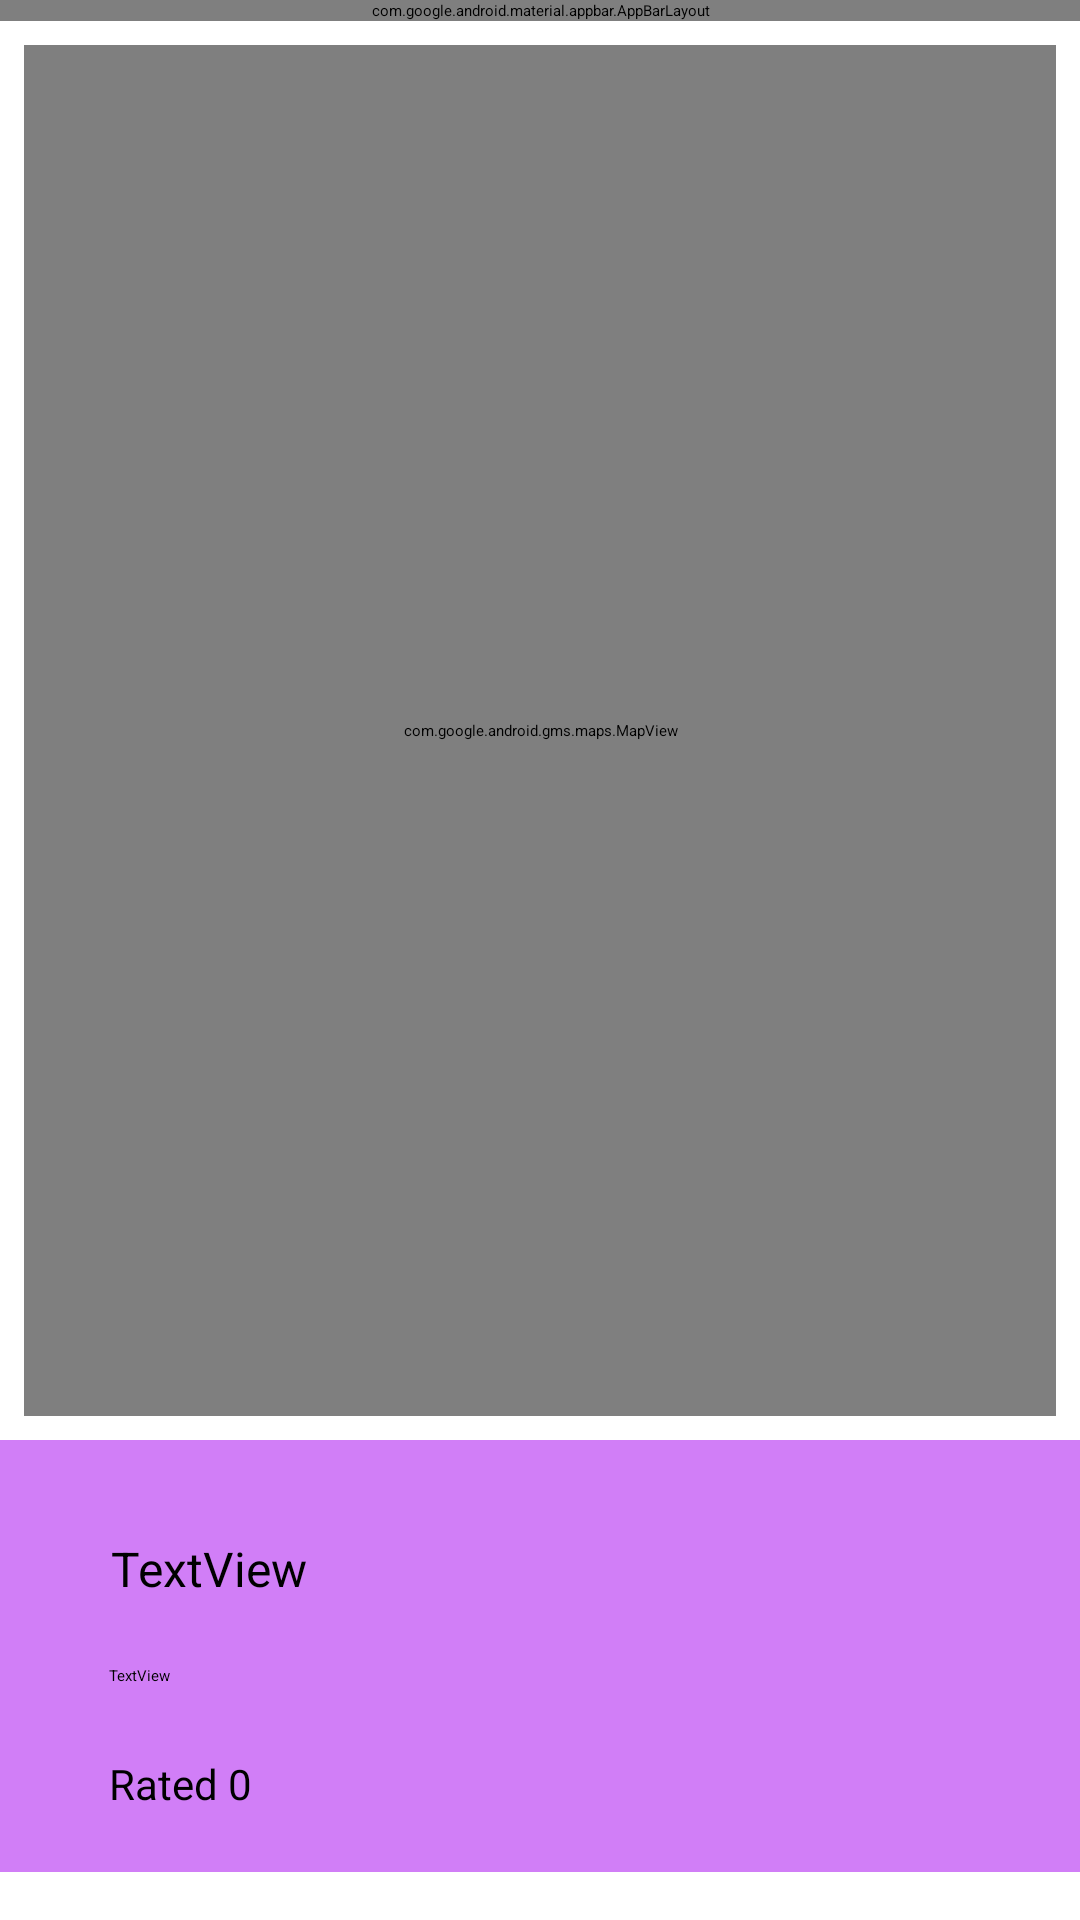

Produce the Android XML layout that renders to this screen, including the resource entries it uses.
<!-- AndroidManifest.xml: application theme Theme.salon -->
<!-- res/layout/activity_salon_maps.xml -->
<?xml version="1.0" encoding="utf-8"?>
<androidx.constraintlayout.widget.ConstraintLayout xmlns:android="http://schemas.android.com/apk/res/android"
    xmlns:app="http://schemas.android.com/apk/res-auto"
    xmlns:tools="http://schemas.android.com/tools"
    android:id="@+id/coordinatorLayout"
    android:layout_width="match_parent"
    android:layout_height="match_parent"
    tools:context="com.setu.salonfinderapp.activities.SalonMapsActivity">

    <com.google.android.material.appbar.AppBarLayout
        android:id="@+id/appBarLayout2"
        android:layout_width="0dp"
        android:layout_height="wrap_content"
        android:background="@color/colorAccent"
        android:fitsSystemWindows="true"
        app:elevation="0dip"
        app:layout_constraintBottom_toTopOf="@+id/include"
        app:layout_constraintEnd_toEndOf="parent"
        app:layout_constraintStart_toStartOf="parent"
        app:layout_constraintTop_toTopOf="parent"
        app:theme="@style/ThemeOverlay.AppCompat.Dark.ActionBar">

        <androidx.appcompat.widget.Toolbar
            android:id="@+id/toolbar"
            android:layout_width="match_parent"
            android:layout_height="wrap_content"
            app:titleTextColor="@color/colorPrimary" />
    </com.google.android.material.appbar.AppBarLayout>

    <include
        android:id="@+id/include"
        layout="@layout/content_salon_maps"
        android:layout_width="0dp"
        android:layout_height="0dp"
        app:layout_constraintBottom_toBottomOf="parent"
        app:layout_constraintEnd_toEndOf="parent"
        app:layout_constraintStart_toStartOf="parent"
        app:layout_constraintTop_toBottomOf="@+id/appBarLayout2" />

</androidx.constraintlayout.widget.ConstraintLayout>
<!-- res/layout/content_salon_maps.xml (included above) -->
<?xml version="1.0" encoding="utf-8"?>
<androidx.constraintlayout.widget.ConstraintLayout xmlns:android="http://schemas.android.com/apk/res/android"
    xmlns:app="http://schemas.android.com/apk/res-auto"
    android:layout_width="match_parent"
    android:layout_height="match_parent"
    app:layout_behavior="@string/appbar_scrolling_view_behavior">

    <androidx.cardview.widget.CardView
        android:id="@+id/cardView"
        android:layout_width="380dp"
        android:layout_height="144dp"
        android:layout_marginBottom="16dp"
        app:layout_constraintBottom_toBottomOf="parent"
        app:layout_constraintEnd_toEndOf="parent"
        app:layout_constraintHorizontal_bias="0.483"
        app:layout_constraintStart_toStartOf="parent">

        <androidx.constraintlayout.widget.ConstraintLayout
            android:layout_width="match_parent"
            android:layout_height="match_parent"
            android:background="#D17EF7 ">

            <ImageView
                android:id="@+id/currentImage"
                android:layout_width="127dp"
                android:layout_height="110dp"
                android:layout_marginEnd="16dp"
                app:layout_constraintBottom_toBottomOf="parent"
                app:layout_constraintEnd_toEndOf="parent"
                app:layout_constraintTop_toTopOf="parent"
                app:layout_constraintVertical_bias="0.529"
                app:srcCompat="@mipmap/ic_launcher" />

            <TextView
                android:id="@+id/currentTitle"
                android:layout_width="145dp"
                android:layout_height="35dp"
                android:layout_marginTop="32dp"
                android:text="TextView"
                android:textColor="@color/black"
                android:textSize="16sp"
                app:layout_constraintEnd_toStartOf="@+id/currentImage"
                app:layout_constraintStart_toStartOf="parent"
                app:layout_constraintTop_toTopOf="parent" />

            <TextView
                android:id="@+id/currentDescription"
                android:layout_width="145dp"
                android:layout_height="30dp"
                android:text="TextView"
                android:textColor="@color/black"
                app:layout_constraintBottom_toBottomOf="parent"
                app:layout_constraintEnd_toStartOf="@+id/currentImage"
                app:layout_constraintHorizontal_bias="0.494"
                app:layout_constraintStart_toStartOf="parent"
                app:layout_constraintTop_toBottomOf="@+id/currentTitle"
                app:layout_constraintVertical_bias="0.17" />

            <TextView
                android:id="@+id/currentRating"
                android:layout_width="wrap_content"
                android:layout_height="wrap_content"
                android:text="Rated 0"
                android:textSize="14sp"
                android:textColor="@color/black"
                app:layout_constraintStart_toStartOf="@id/currentDescription"
                app:layout_constraintTop_toBottomOf="@id/currentDescription" />

        </androidx.constraintlayout.widget.ConstraintLayout>
    </androidx.cardview.widget.CardView>

    <com.google.android.gms.maps.MapView
        android:id="@+id/mapView"
        android:layout_width="0dp"
        android:layout_height="0dp"
        android:layout_marginStart="8dp"
        android:layout_marginTop="8dp"
        android:layout_marginEnd="8dp"
        android:layout_marginBottom="8dp"
        app:layout_constraintBottom_toTopOf="@+id/cardView"
        app:layout_constraintEnd_toEndOf="parent"
        app:layout_constraintStart_toStartOf="parent"
        app:layout_constraintTop_toTopOf="parent" />

</androidx.constraintlayout.widget.ConstraintLayout>
<!-- resources referenced by this layout -->
<resources>
  <color name="black">#FF000000</color>
  <color name="colorAccent">#FF40E8</color>
  <color name="colorPrimary">#000000</color>
  <style name="Theme.salon" parent="Base.Theme.SalonFinderApp" />
  <style name="Base.Theme.SalonFinderApp" parent="Theme.Material3.DayNight.NoActionBar">
          
          <item name="colorPrimary">@color/colorAccent</item>
          <item name="colorPrimaryVariant">@color/colorPrimaryDark</item>
          <item name="colorOnPrimary">@color/white</item>
          
          <item name="colorOnSecondary">@color/black</item>
          
          <item name="android:statusBarColor">?attr/colorPrimaryVariant</item>
      </style>
  <color name="colorPrimaryDark">#000000</color>
  <color name="white">#000000</color>
</resources>
